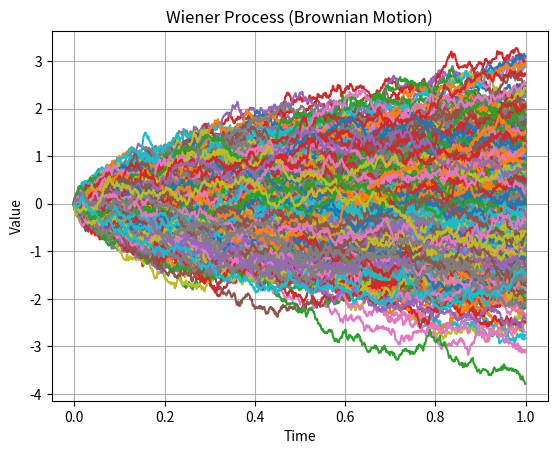

Write Python code to recreate this figure.
import numpy as np
import matplotlib.pyplot as plt

# Parameters
num_samples = 1000  # Number of samples
num_steps = 1000  # Number of steps
dt = 1.0 / num_steps  # Time step

# Generate Wiener process increments
increments = np.random.normal(0, np.sqrt(dt), (num_samples, num_steps))

# Generate Wiener process path
wiener_process = np.cumsum(increments, axis=1)

# Plotting
plt.plot(np.arange(0, 1, dt), wiener_process.T)
plt.title("Wiener Process (Brownian Motion)")
plt.xlabel("Time")
plt.ylabel("Value")
plt.grid(True)
plt.show()
